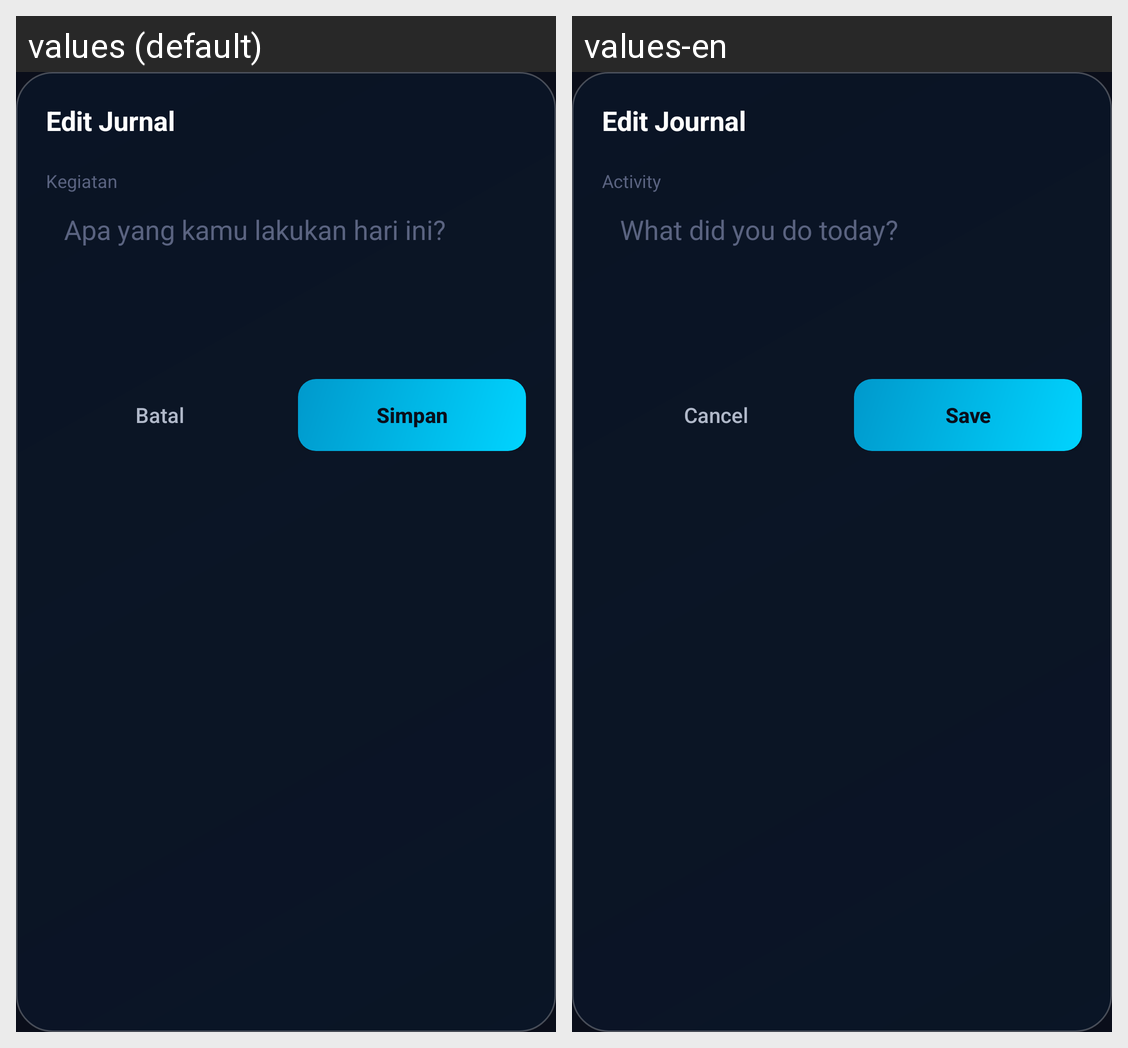

The Android screen above is rendered under two locales of the same app. Produce the string resources it draws, with the default and per-locale values.
Android screen res/layout/dialog_edit_journal.xml rendered under 2 locales, left to right: values (default), values-en. Device: Nexus 5 (rendered at 1080×1920; each locale shown at half size, 540×960, under a caption strip naming it); theme Theme.DreyAssist.
Strings drawn on this screen, with the default value and each locale's value (text and hints the layout hard-codes, and strings that could not be matched under every locale, appear in the picture but are not listed):

edit_journal
  values: Edit Jurnal
  values-en: Edit Journal

activity
  values: Kegiatan
  values-en: Activity

journal_hint
  values: Apa yang kamu lakukan hari ini?
  values-en: What did you do today?

cancel
  values: Batal
  values-en: Cancel

save
  values: Simpan
  values-en: Save
